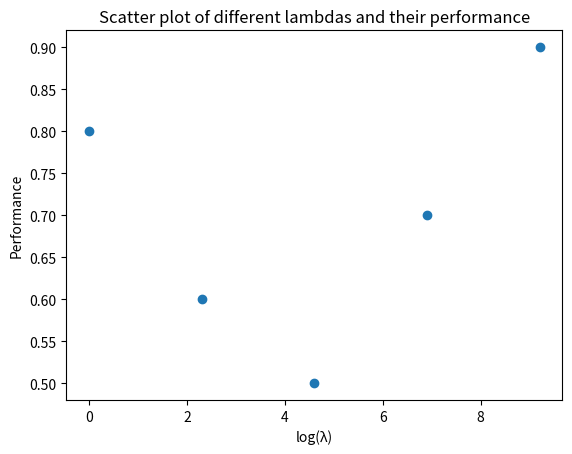

Write Python code to recreate this figure.
import numpy as np
import matplotlib.pyplot as plt

#Lambda (regularization strength) list
llist=[]
#Performance list
plist=[]

#Example lists, remove when implementing this code into your program
llist=[1, 10, 100, 1000, 10000]
plist=[0.8, 0.6, 0.5, 0.7, 0.9]

#TODO: implement code that appends the regularization strength and performance measure after training here.

#Convert lists into arrays
larray=np.array(llist)
parray=np.array(plist)
#Make a logarithmic 
loglarray=np.array(np.log(larray))


#Find the index of the best performance measure (smallest error here)
i=np.asarray(np.where(parray == np.amin(parray)))[0,0]

#Print the smallest error and its corresponding 
print('Smallest error', parray[i], 'given by λ =', larray[i])


#Make a scatter plot of the arrays
plt.figure()
plt.scatter(loglarray, parray)
plt.title('Scatter plot of different lambdas and their performance')
plt.xlabel('log(λ)')
plt.ylabel('Performance')
plt.show()
